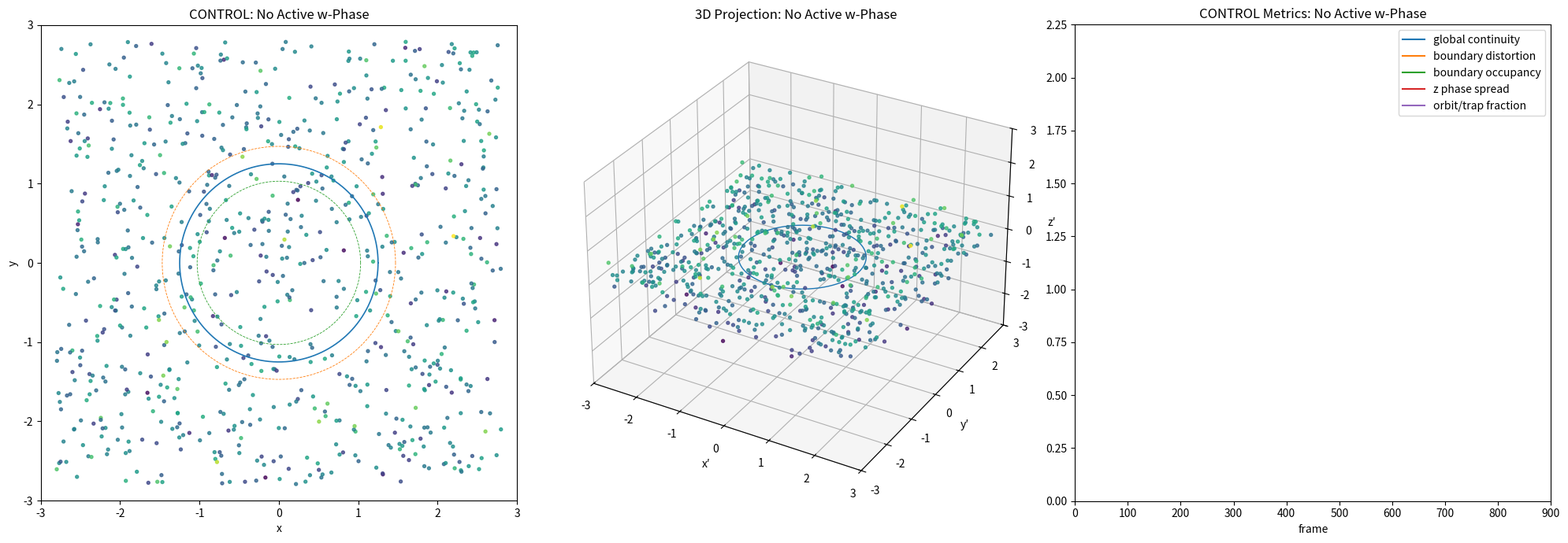

Reproduce this figure in Python.
from typing import Any, cast

import numpy as np
import matplotlib.pyplot as plt
from matplotlib.animation import FuncAnimation
from numpy.typing import NDArray

# ============================================================
# SIM_PROJECT_4D_CONTROL_NO_W_PHASE
#
# Control test:
#   REMOVE active latent w-phase.
#
# Keeps:
#   - orthogonal x/y modes
#   - circular boundary
#   - nonlinear u*v coupling
#   - z phase height
#   - 4D-shaped state container for projection compatibility
#   - particle trails
#
# Removes:
#   - active w dynamics
#   - w-driven twist
#   - w as hidden continuity reserve
#
# Question:
#   Does the full model's behavior depend on latent w-phase,
#   or does x/y/z + boundary + coupling already produce it?
# ============================================================

FloatArray = NDArray[np.float64]

np.random.seed(7)

# -----------------------------
# PARTICLES / STATE
# -----------------------------
N = 800
TRAIL_LEN = 45

state4: FloatArray = np.zeros((N, 4), dtype=np.float64)
state4[:, 0] = np.random.uniform(-2.8, 2.8, N)  # x
state4[:, 1] = np.random.uniform(-2.8, 2.8, N)  # y
state4[:, 2] = np.random.normal(0.0, 0.25, N)   # z / phase height
state4[:, 3] = 0.0                              # w disabled

vel4: FloatArray = np.zeros_like(state4)
initial4: FloatArray = state4.copy()

trail_xy: FloatArray = np.repeat(state4[:, :2][None, :, :], TRAIL_LEN, axis=0)

# -----------------------------
# PARAMETERS
# -----------------------------
dt = 0.032

r0 = 1.25
sigma = 0.22

orth_gain = 0.50
swirl_gain = 1.20
radial_gain = 0.42
couple_gain = 0.90

z_gain = 0.42

damping = 0.94
escape_radius = 3.15

camera_elev = 28
camera_spin = 0.28

# 4D projection rotation speeds
# w is disabled, but keep these as no-op compatible.
rot_xw_speed = 0.010
rot_yw_speed = 0.007
rot_zw_speed = 0.006

boundary_threshold = 0.35
collapse_distortion_threshold = 1.55
reconstruct_continuity_threshold = 0.68

# -----------------------------
# FIGURE
# -----------------------------
fig = plt.figure(figsize=(20, 7))

ax2d = fig.add_subplot(1, 3, 1)
ax3d = fig.add_subplot(1, 3, 2, projection="3d")
ax3d_any = cast(Any, ax3d)
axm = fig.add_subplot(1, 3, 3)

# -----------------------------
# 2D VIEW
# -----------------------------
ax2d.set_title("CONTROL: No Active w-Phase")
ax2d.set_xlim(-3, 3)
ax2d.set_ylim(-3, 3)
ax2d.set_aspect("equal")
ax2d.set_xlabel("x")
ax2d.set_ylabel("y")

theta: FloatArray = np.linspace(0, 2 * np.pi, 600, dtype=np.float64)

ax2d.plot(r0 * np.cos(theta), r0 * np.sin(theta), linewidth=1.2)
ax2d.plot(
    (r0 + sigma) * np.cos(theta),
    (r0 + sigma) * np.sin(theta),
    linewidth=0.6,
    linestyle="--",
)
ax2d.plot(
    (r0 - sigma) * np.cos(theta),
    (r0 - sigma) * np.sin(theta),
    linewidth=0.6,
    linestyle="--",
)

trail_stride = 5
trail_indices = np.arange(0, N, trail_stride)
trail_lines: list[Any] = []

for _ in trail_indices:
    line, = ax2d.plot([], [], linewidth=0.45, alpha=0.35)
    trail_lines.append(line)

sc2d = ax2d.scatter(
    state4[:, 0],
    state4[:, 1],
    s=8,
    alpha=0.78,
    c=state4[:, 2],
    cmap="viridis",
)

info = ax2d.text(
    0.02,
    0.98,
    "",
    transform=ax2d.transAxes,
    va="top",
    ha="left",
    bbox=dict(boxstyle="round", alpha=0.25),
)

# -----------------------------
# 3D VIEW
# -----------------------------
ax3d.set_title("3D Projection: No Active w-Phase")
ax3d.set_xlim(-3, 3)
ax3d.set_ylim(-3, 3)
ax3d.set_zlim(-3, 3)
ax3d.set_xlabel("x′")
ax3d.set_ylabel("y′")
ax3d.set_zlabel("z′")

ring_x: FloatArray = r0 * np.cos(theta)
ring_y: FloatArray = r0 * np.sin(theta)
ring_z: FloatArray = np.zeros_like(theta)
ax3d.plot(ring_x, ring_y, ring_z, linewidth=1.0)

sc3d_holder: list[Any] = [
    ax3d_any.scatter(
        state4[:, 0],
        state4[:, 1],
        state4[:, 2],
        s=8,
        alpha=0.76,
        c=state4[:, 2],
        cmap="viridis",
    )
]

# -----------------------------
# METRICS
# -----------------------------
axm.set_title("CONTROL Metrics: No Active w-Phase")
axm.set_xlim(0, 900)
axm.set_ylim(0, 2.25)
axm.set_xlabel("frame")

line_cont, = axm.plot([], [], label="global continuity")
line_dist, = axm.plot([], [], label="boundary distortion")
line_occ, = axm.plot([], [], label="boundary occupancy")
line_z, = axm.plot([], [], label="z phase spread")
line_trap, = axm.plot([], [], label="orbit/trap fraction")

axm.legend(loc="upper right")

frames: list[int] = []
continuity_vals: list[float] = []
distortion_vals: list[float] = []
occupancy_vals: list[float] = []
z_vals: list[float] = []
trap_vals: list[float] = []

# -----------------------------
# HELPERS
# -----------------------------
def boundary_strength(x: FloatArray, y: FloatArray) -> FloatArray:
    r = np.sqrt(x * x + y * y)
    return np.exp(-((r - r0) ** 2) / (2 * sigma**2))


def rotate_4d(points: FloatArray, frame: int) -> FloatArray:
    """
    4D projection retained for comparable visualization.
    w remains zero/inactive, so projection should not introduce hidden w structure.
    """
    p: FloatArray = points.copy()

    ax = rot_xw_speed * frame
    ay = rot_yw_speed * frame
    az = rot_zw_speed * frame

    # x-w rotation
    x = p[:, 0].copy()
    w = p[:, 3].copy()
    p[:, 0] = x * np.cos(ax) - w * np.sin(ax)
    p[:, 3] = x * np.sin(ax) + w * np.cos(ax)

    # y-w rotation
    y = p[:, 1].copy()
    w = p[:, 3].copy()
    p[:, 1] = y * np.cos(ay) - w * np.sin(ay)
    p[:, 3] = y * np.sin(ay) + w * np.cos(ay)

    # z-w rotation
    z = p[:, 2].copy()
    w = p[:, 3].copy()
    p[:, 2] = z * np.cos(az) - w * np.sin(az)
    p[:, 3] = z * np.sin(az) + w * np.cos(az)

    return p


def latent_vector_field_no_w_phase(
    s: FloatArray,
    frame: int,
) -> tuple[FloatArray, FloatArray]:
    x = s[:, 0]
    y = s[:, 1]
    z = s[:, 2]

    r = np.sqrt(x * x + y * y) + 1e-9
    phi = np.arctan2(y, x)

    B = boundary_strength(x, y)

    er_x = x / r
    er_y = y / r

    et_x = -y / r
    et_y = x / r

    # Orthogonal x/y modes
    u = np.sin(2.8 * x + 0.040 * frame)
    v = np.sin(2.8 * y - 0.035 * frame)

    # Nonlinear coupling remains, but no w contribution.
    coupling_xy = couple_gain * B * u * v

    # Twist remains boundary/phi-driven only.
    twist = np.sin(3.0 * phi - 0.050 * frame)

    tangential = swirl_gain * B * (1.0 + 0.55 * twist + 0.35 * coupling_xy)
    radial = radial_gain * B * np.sin(2.0 * phi + 0.040 * frame + coupling_xy)

    drift_x = orth_gain * u
    drift_y = orth_gain * v

    dx = drift_x + tangential * et_x + radial * er_x
    dy = drift_y + tangential * et_y + radial * er_y

    dz = z_gain * (
        -0.22 * z
        + B * np.sin(2.0 * phi + 0.035 * frame)
        + 0.40 * coupling_xy
    )

    dw = np.zeros_like(dx)

    field_vel: FloatArray = np.column_stack([dx, dy, dz, dw]).astype(np.float64)
    return field_vel, B.astype(np.float64)


def global_continuity_score(current: FloatArray, initial: FloatArray) -> float:
    r_now = np.sqrt(current[:, 0] ** 2 + current[:, 1] ** 2)
    r_ini = np.sqrt(initial[:, 0] ** 2 + initial[:, 1] ** 2)

    hist_now, _ = np.histogram(r_now, bins=44, range=(0, 3), density=True)
    hist_ini, _ = np.histogram(r_ini, bins=44, range=(0, 3), density=True)

    a = hist_now - hist_now.mean()
    b = hist_ini - hist_ini.mean()

    denom = np.linalg.norm(a) * np.linalg.norm(b)
    if denom == 0:
        return 0.0

    return float((np.dot(a, b) / denom + 1.0) / 2.0)


def boundary_distortion_score(current: FloatArray, initial: FloatArray) -> float:
    x = current[:, 0]
    y = current[:, 1]

    B = boundary_strength(x, y)
    mask = B > boundary_threshold

    if int(mask.sum()) == 0:
        return 0.0

    disp = np.linalg.norm(current[mask] - initial[mask], axis=1)
    return float(np.mean(disp))


def orbit_trap_fraction(current: FloatArray, velocity: FloatArray) -> float:
    x = current[:, 0]
    y = current[:, 1]

    vx = velocity[:, 0]
    vy = velocity[:, 1]

    r = np.sqrt(x * x + y * y) + 1e-9
    B = boundary_strength(x, y)

    er_x = x / r
    er_y = y / r
    et_x = -y / r
    et_y = x / r

    radial_v = np.abs(vx * er_x + vy * er_y)
    tangential_v = np.abs(vx * et_x + vy * et_y)

    trapped = (B > boundary_threshold) & (tangential_v > 1.35 * radial_v)
    return float(np.mean(trapped))


def classify_state(cont: float, dist: float, occ: float, trap: float) -> str:
    if dist > collapse_distortion_threshold and cont < 0.55:
        return "LOCAL COLLAPSE / GLOBAL CONTINUITY WEAK"
    if dist > collapse_distortion_threshold and cont >= 0.55:
        return "LOCAL COLLAPSE / GLOBAL CONTINUITY SURVIVES"
    if trap > 0.18:
        return "ORBIT / BOUNDARY TRAP"
    if occ < 0.07 and cont > reconstruct_continuity_threshold:
        return "POST-BOUNDARY RECONSTRUCTION"
    if occ > 0.20:
        return "BOUNDARY TRAVERSAL"
    return "FIELD EVOLUTION"


def respawn_escaped_particles() -> None:
    global state4, vel4, initial4, trail_xy

    r = np.sqrt(state4[:, 0] ** 2 + state4[:, 1] ** 2)
    out = r > escape_radius

    if np.any(out):
        count = int(out.sum())

        state4[out, 0] = np.random.uniform(-2.6, 2.6, count)
        state4[out, 1] = np.random.uniform(-2.6, 2.6, count)
        state4[out, 2] = np.random.normal(0.0, 0.25, count)
        state4[out, 3] = 0.0

        vel4[out] = 0.0
        initial4[out] = state4[out]

        for ti in range(TRAIL_LEN):
            trail_xy[ti, out, :] = state4[out, :2]


def update_trails() -> None:
    global trail_xy
    trail_xy[:-1] = trail_xy[1:]
    trail_xy[-1] = state4[:, :2]


# -----------------------------
# UPDATE
# -----------------------------
def update(frame: int) -> tuple[Any, ...]:
    global state4, vel4

    field_vel, B = latent_vector_field_no_w_phase(state4, frame)

    vel4 = damping * vel4 + dt * field_vel
    state4 = state4 + vel4

    # Hard clamp w inactive.
    state4[:, 3] = 0.0
    vel4[:, 3] = 0.0

    respawn_escaped_particles()
    update_trails()

    projected = rotate_4d(state4, frame)

    cont = global_continuity_score(state4, initial4)
    dist = boundary_distortion_score(state4, initial4)
    occ = float(np.mean(B > boundary_threshold))
    z_spread = float(np.mean(np.abs(state4[:, 2])))
    trap = orbit_trap_fraction(state4, vel4)
    phase_label = classify_state(cont, dist, occ, trap)

    frames.append(frame)
    continuity_vals.append(cont)
    distortion_vals.append(min(dist, 2.25))
    occupancy_vals.append(occ * 2.25)
    z_vals.append(min(z_spread, 2.25))
    trap_vals.append(trap * 2.25)

    sc2d.set_offsets(state4[:, :2])
    sc2d.set_array(state4[:, 2])

    for line, idx in zip(trail_lines, trail_indices):
        xy = trail_xy[:, idx, :]
        line.set_data(xy[:, 0], xy[:, 1])

    sc3d_holder[0].remove()
    sc3d_holder[0] = ax3d_any.scatter(
        projected[:, 0],
        projected[:, 1],
        projected[:, 2],
        s=8,
        alpha=0.76,
        c=state4[:, 2],
        cmap="viridis",
    )

    ax3d.view_init(elev=camera_elev, azim=45 + camera_spin * frame)

    line_cont.set_data(frames, continuity_vals)
    line_dist.set_data(frames, distortion_vals)
    line_occ.set_data(frames, occupancy_vals)
    line_z.set_data(frames, z_vals)
    line_trap.set_data(frames, trap_vals)

    info.set_text(
        f"frame = {frame}\n"
        f"state = {phase_label}\n"
        f"global continuity = {cont:.3f}\n"
        f"boundary distortion = {dist:.3f}\n"
        f"boundary occupancy = {occ:.3f}\n"
        f"z phase spread = {z_spread:.3f}\n"
        f"orbit/trap fraction = {trap:.3f}\n"
        f"CONTROL = NO ACTIVE w-PHASE"
    )

    return (
        sc2d,
        sc3d_holder[0],
        line_cont,
        line_dist,
        line_occ,
        line_z,
        line_trap,
        info,
        *trail_lines,
    )


ani = FuncAnimation(
    fig,
    update,
    frames=900,
    interval=25,
    blit=False,
)

plt.tight_layout()
plt.show()
